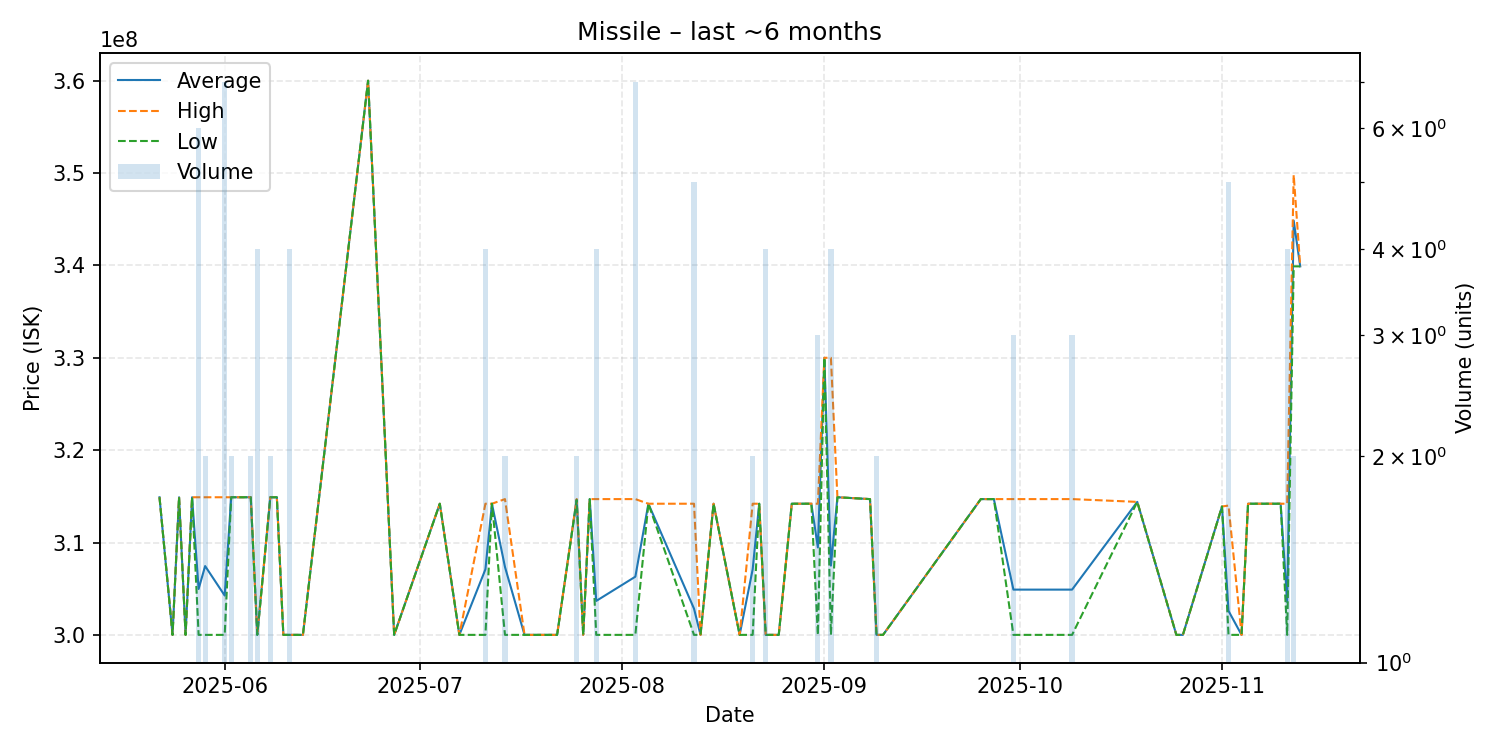

Source data for this figure (header and first rows):
date, average, highest, lowest, order_count, volume
2025-05-22, 314900000, 314900000, 314900000, 1, 1
2025-05-24, 300000000, 300000000, 300000000, 1, 1
2025-05-25, 314900000, 314900000, 314900000, 1, 1
2025-05-26, 300000000, 300000000, 300000000, 1, 1
2025-05-27, 314900000, 314900000, 314900000, 1, 1
2025-05-28, 304966667, 314900000, 300000000, 3, 6
2025-05-29, 307450000, 314900000, 300000000, 2, 2
2025-06-01, 304257143, 314900000, 300000000, 3, 7
2025-06-02, 314900000, 314900000, 314900000, 2, 2
2025-06-05, 314900000, 314900000, 314900000, 2, 2
2025-06-06, 300000000, 300000000, 300000000, 1, 4
2025-06-08, 314900000, 314900000, 314900000, 2, 2
2025-06-09, 314900000, 314900000, 314900000, 1, 1
2025-06-10, 300000000, 300000000, 300000000, 1, 1
2025-06-11, 300000000, 300000000, 300000000, 1, 4
2025-06-13, 300000000, 300000000, 300000000, 1, 1
2025-06-23, 360000000, 360000000, 360000000, 1, 1
2025-06-27, 300000000, 300000000, 300000000, 1, 1
2025-07-04, 314200000, 314200000, 314200000, 1, 1
2025-07-07, 300000000, 300000000, 300000000, 1, 1
2025-07-11, 307100000, 314200000, 300000000, 3, 4
2025-07-12, 314200000, 314200000, 314200000, 1, 1
2025-07-14, 307350000, 314700000, 300000000, 2, 2
2025-07-17, 300000000, 300000000, 300000000, 1, 1
2025-07-21, 300000000, 300000000, 300000000, 1, 1
2025-07-22, 300000000, 300000000, 300000000, 1, 1
2025-07-25, 314650000, 314700000, 314600000, 2, 2
2025-07-26, 300000000, 300000000, 300000000, 1, 1
2025-07-27, 314700000, 314700000, 314700000, 1, 1
2025-07-28, 303675000, 314700000, 300000000, 2, 4
2025-08-03, 306300000, 314700000, 300000000, 4, 7
2025-08-05, 314200000, 314200000, 314200000, 1, 1
2025-08-12, 302840000, 314200000, 300000000, 2, 5
2025-08-13, 300000000, 300000000, 300000000, 1, 1
2025-08-15, 314200000, 314200000, 314200000, 1, 1
2025-08-19, 300000000, 300000000, 300000000, 1, 1
2025-08-21, 307100000, 314200000, 300000000, 2, 2
2025-08-22, 314200000, 314200000, 314200000, 1, 1
2025-08-23, 300000000, 300000000, 300000000, 1, 4
2025-08-25, 300000000, 300000000, 300000000, 1, 1
2025-08-27, 314200000, 314200000, 314200000, 1, 1
2025-08-30, 314200000, 314200000, 314200000, 1, 1
2025-08-31, 309466667, 314200000, 300000000, 3, 3
2025-09-01, 330000000, 330000000, 330000000, 1, 1
2025-09-02, 307500000, 330000000, 300000000, 3, 4
2025-09-03, 314900000, 314900000, 314900000, 1, 1
2025-09-08, 314700000, 314700000, 314700000, 1, 1
2025-09-09, 300000000, 300000000, 300000000, 1, 2
2025-09-10, 300000000, 300000000, 300000000, 1, 1
2025-09-25, 314700000, 314700000, 314700000, 1, 1
2025-09-27, 314700000, 314700000, 314700000, 1, 1
2025-09-30, 304900000, 314700000, 300000000, 2, 3
2025-10-09, 304900000, 314700000, 300000000, 2, 3
2025-10-19, 314400000, 314400000, 314400000, 1, 1
2025-10-25, 300000000, 300000000, 300000000, 1, 1
2025-10-26, 300000000, 300000000, 300000000, 1, 1
2025-11-01, 313900000, 313900000, 313900000, 1, 1
2025-11-02, 302600000, 314000000, 300000000, 3, 5
2025-11-04, 300000000, 300000000, 300000000, 1, 1
2025-11-05, 314200000, 314200000, 314200000, 1, 1
... 4 more rows
